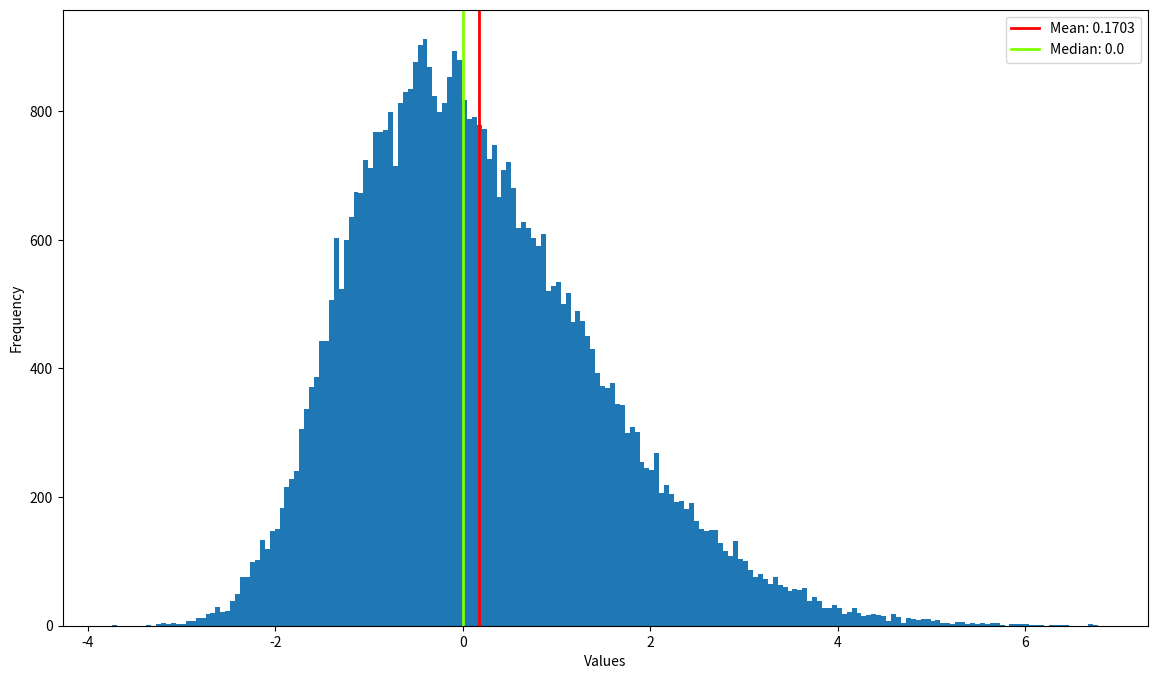

Python code for this plot:
import numpy as np
from scipy import stats
import matplotlib.pyplot as plt

array4 = stats.skewnorm.rvs(a=3, loc=0, scale=2, size=50000)
mode_adjustment = np.percentile(array4, 50)  # Approximate mode using the median
array4 -= mode_adjustment  # Shift distribution so mode aligns with 0

#newar = stats.skewnorm.rvs(a=-10, loc=30, scale=2, size=5000)
#array4 = np.append(array4, newar)

array4_mean = np.round(array4.mean(), 4)
array4_median = np.round(np.median(array4), 4)

plt.figure(figsize=(14,8))
plt.hist(array4, bins=200)

plt.axvline(array4_mean, color='red', linewidth=2, label=f"Mean: {array4_mean}")
plt.axvline(array4_median, color='Chartreuse', linewidth=2, label=f"Median: {array4_median}")

plt.xlabel('Values')
plt.ylabel('Frequency')

plt.legend()

plt.show()